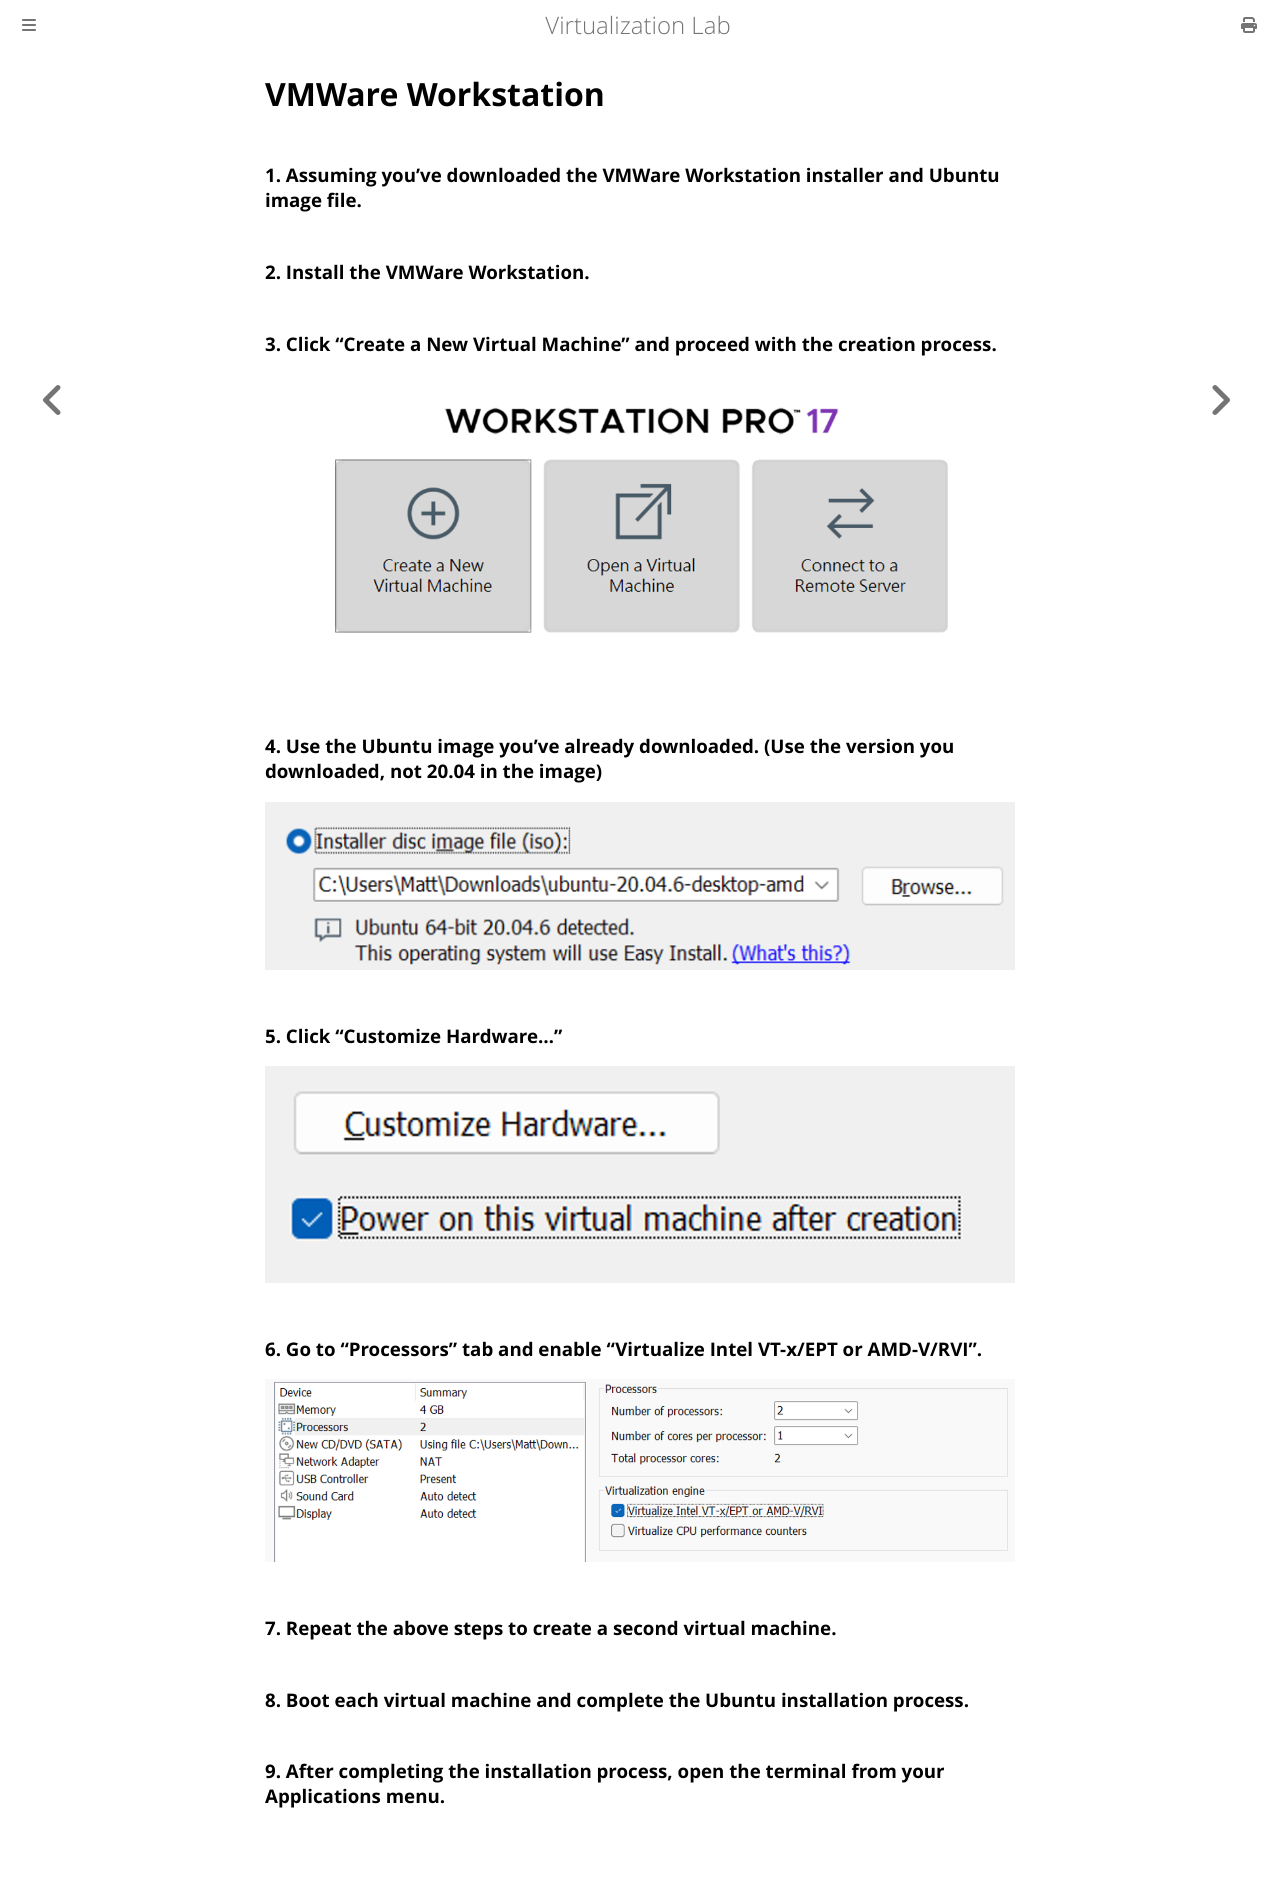

repository: NTHU-SCOPELAB/cr-virtualization · page: live_migration/setup-environment/vmware-workstation.html · generator: mdbook

# VMWare Workstation

### 1. Assuming you've downloaded the VMWare Workstation installer and Ubuntu image file.
### 2. Install the VMWare Workstation.
### 3. Click "Create a New Virtual Machine" and proceed with the creation process.  
![](../../assets/2025-06-10-21-39-17.png)
### 4. Use the Ubuntu image you've already downloaded. (Use the version you downloaded, not 20.04 in the image)  
![](../../assets/2025-06-10-21-39-43.png)
### 5. Click "Customize Hardware..."
![](../../assets/2025-06-10-21-39-59.png)
### 6. Go to "Processors" tab and enable "Virtualize Intel VT-x/EPT or AMD-V/RVI".
![](../../assets/2025-06-10-21-40-26.png)

### 7. Repeat the above steps to create a second virtual machine.  

### 8. Boot each virtual machine and complete the Ubuntu installation process.

### 9. After completing the installation process, open the terminal from your Applications menu.
